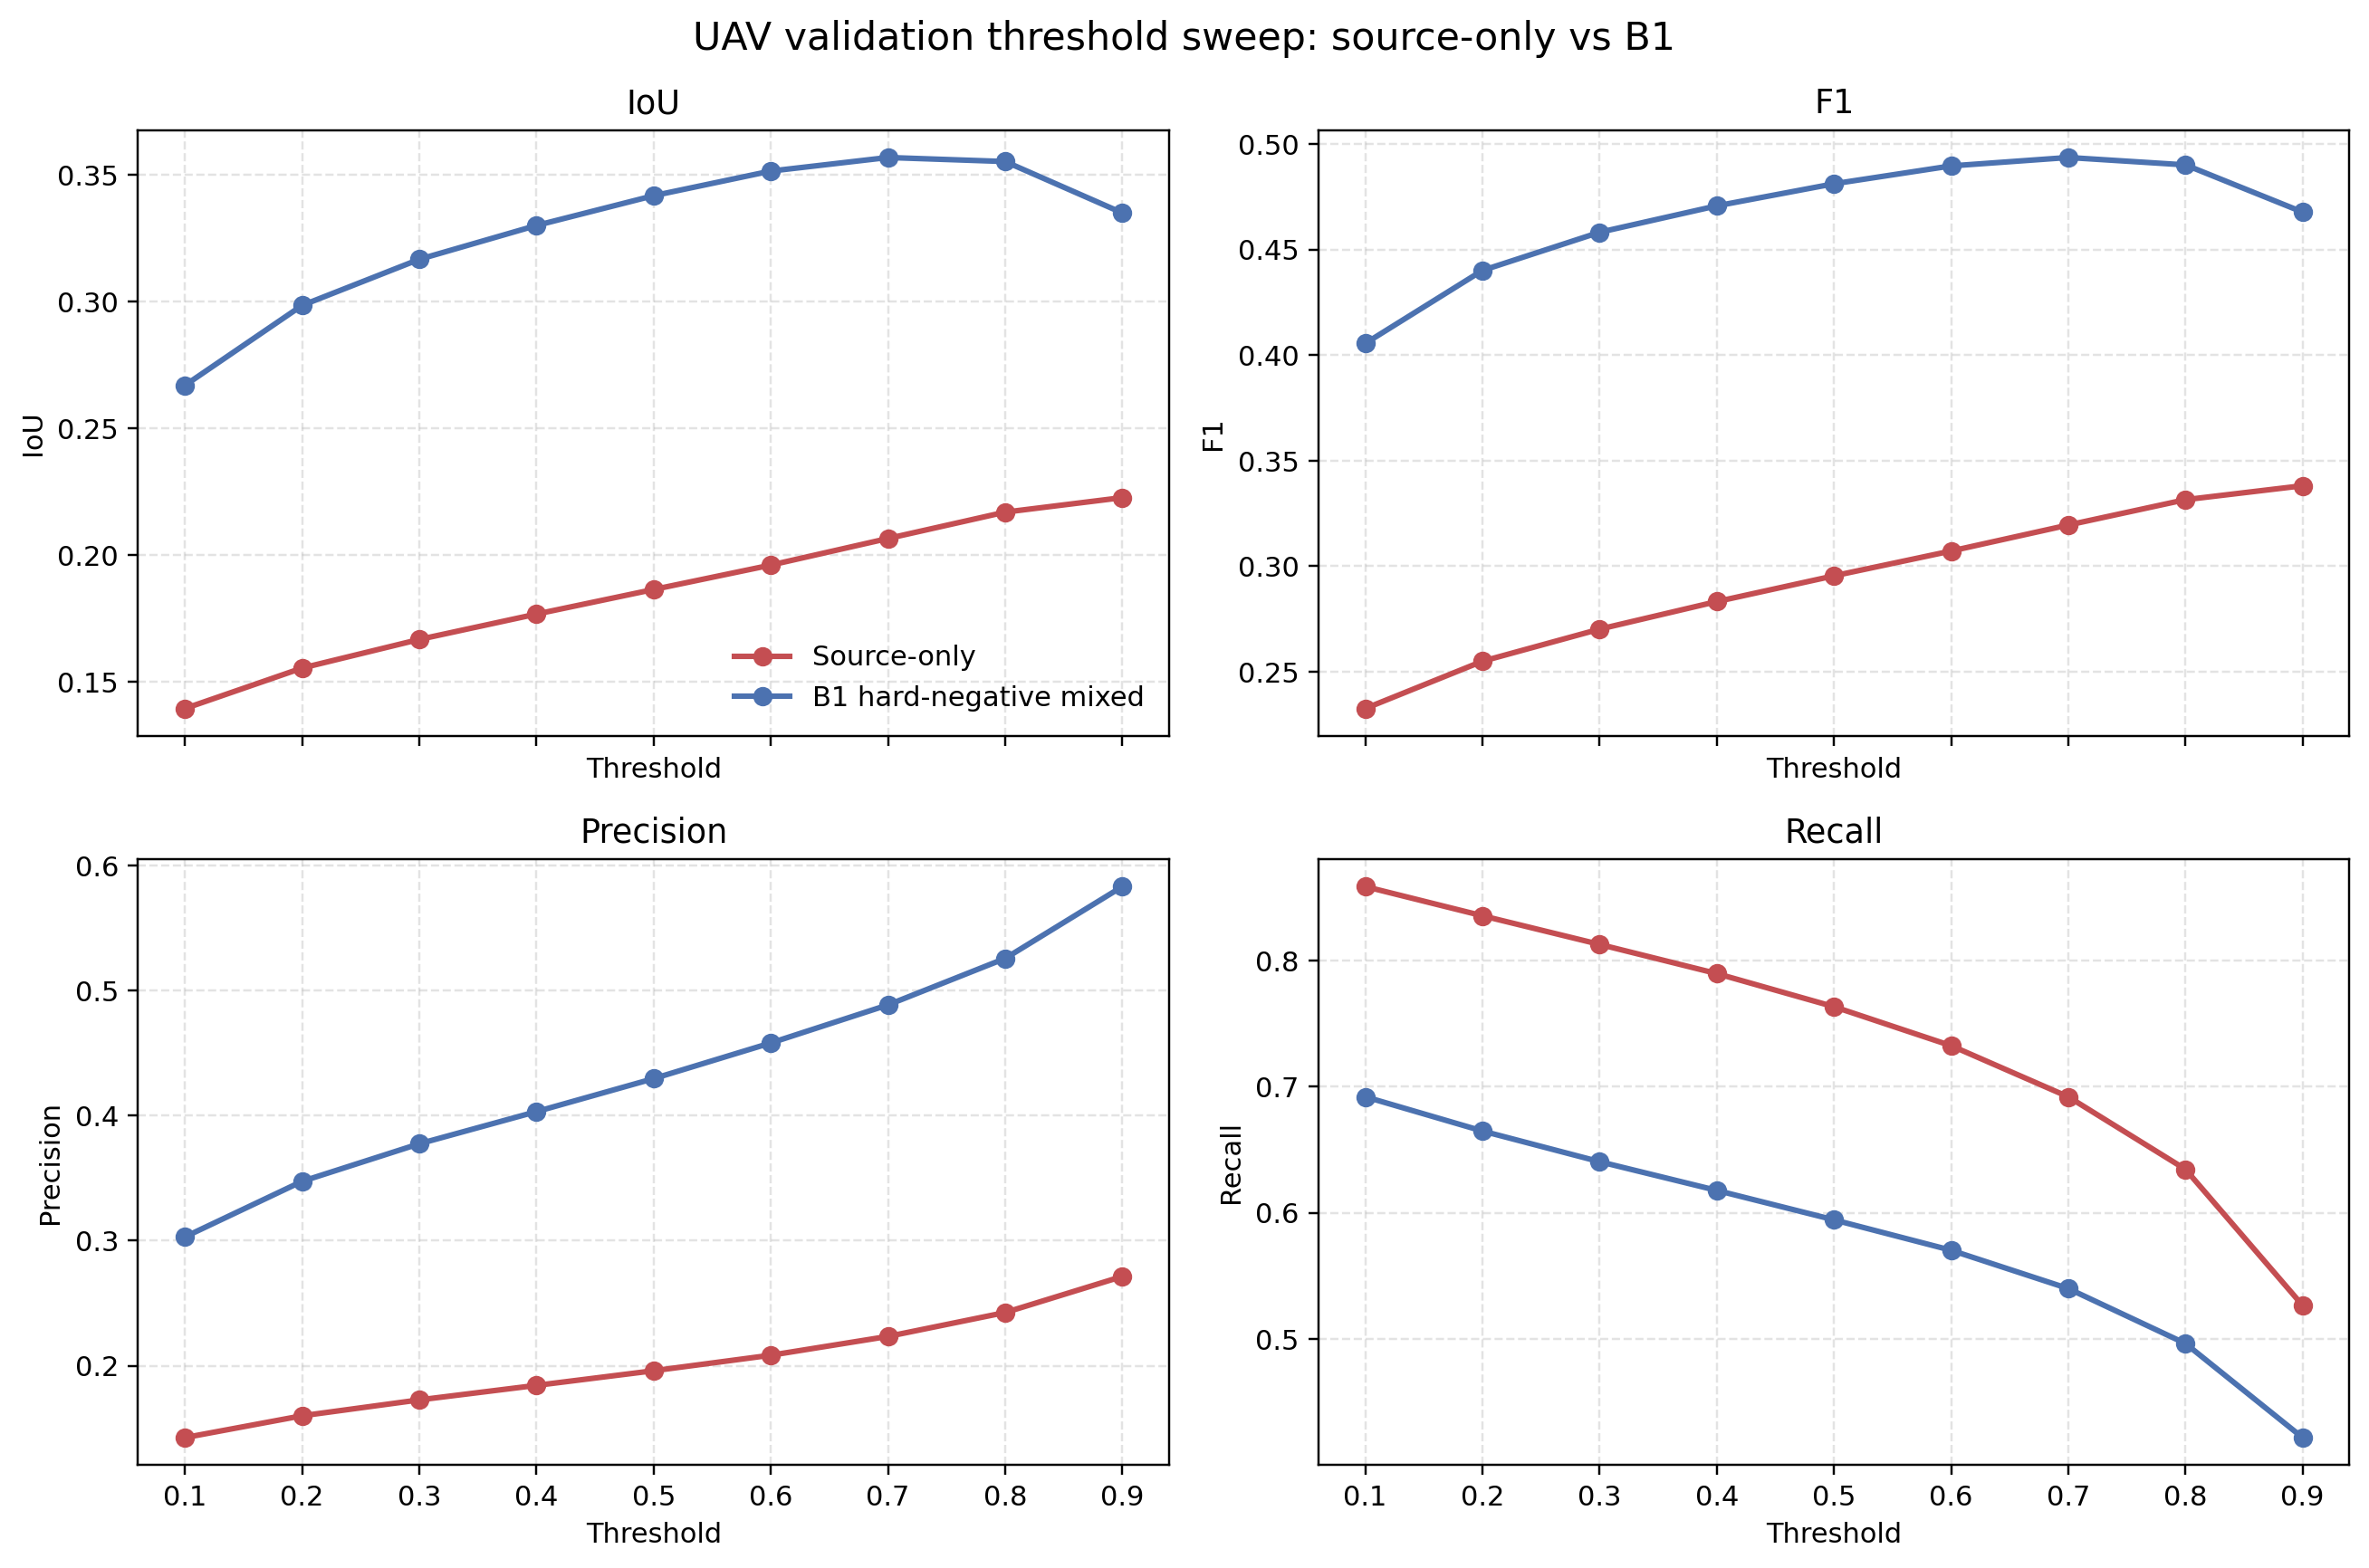

Source data for this figure (header and first rows):
model, threshold, iou, f1, precision, recall
Source-only, 0.1, 0.1393, 0.2325, 0.1425, 0.8584
Source-only, 0.2, 0.1553, 0.2549, 0.1599, 0.8353
Source-only, 0.3, 0.1666, 0.2701, 0.1726, 0.8126
Source-only, 0.4, 0.1766, 0.2832, 0.1842, 0.7895
Source-only, 0.5, 0.1864, 0.2954, 0.1959, 0.7633
Source-only, 0.6, 0.196, 0.3072, 0.2084, 0.7324
Source-only, 0.7, 0.2065, 0.3195, 0.2234, 0.6919
Source-only, 0.8, 0.2169, 0.3315, 0.2425, 0.6345
Source-only, 0.9, 0.2226, 0.3381, 0.2714, 0.5266
B1 hard-negative mixed, 0.1, 0.267, 0.4056, 0.303, 0.6919
B1 hard-negative mixed, 0.2, 0.2986, 0.4401, 0.3474, 0.6648
B1 hard-negative mixed, 0.3, 0.3168, 0.4582, 0.3775, 0.6405
B1 hard-negative mixed, 0.4, 0.3301, 0.4707, 0.4032, 0.6177
B1 hard-negative mixed, 0.5, 0.3419, 0.4812, 0.4296, 0.5944
B1 hard-negative mixed, 0.6, 0.3516, 0.4897, 0.4581, 0.5703
B1 hard-negative mixed, 0.7, 0.357, 0.4937, 0.4885, 0.54
B1 hard-negative mixed, 0.8, 0.3554, 0.4902, 0.5257, 0.4965
B1 hard-negative mixed, 0.9, 0.3351, 0.4678, 0.5832, 0.4219
